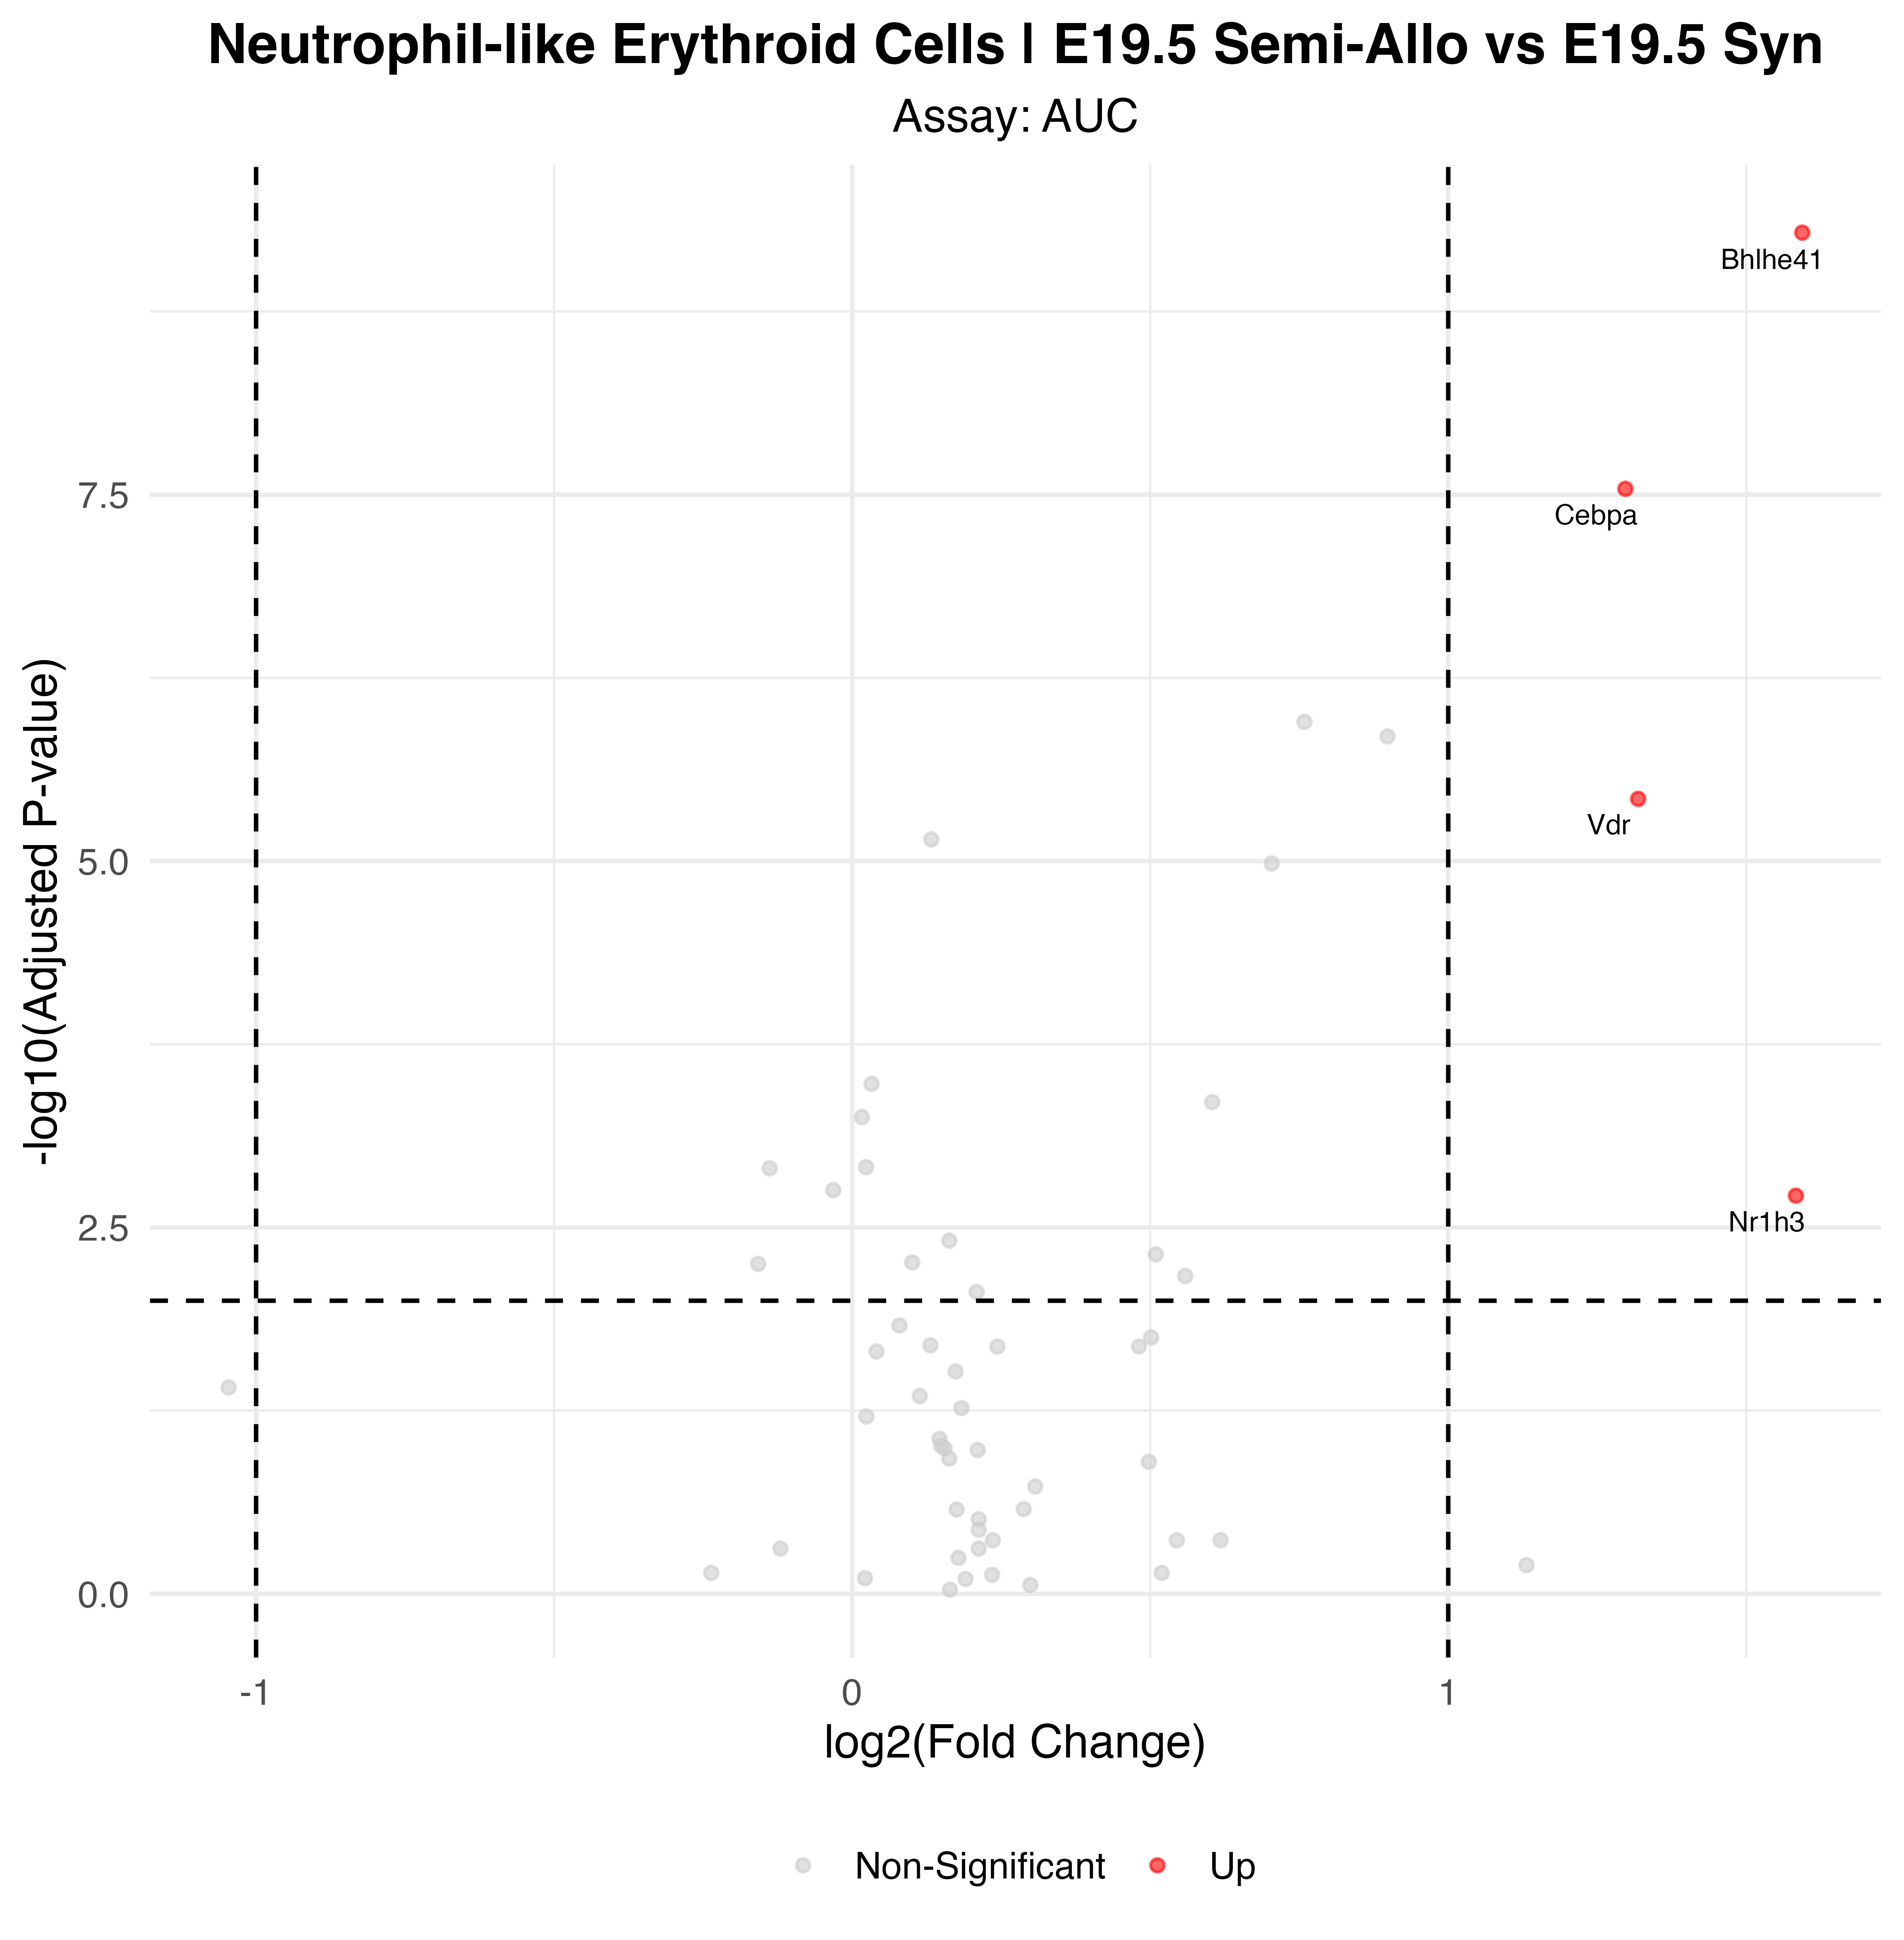

The data file committed next to this chart (first rows):
p_val, avg_log2FC, pct.1, pct.2, p_val_adj, gene, p_val_adj_plot, Significance
1.76002079812454e-12, 1.594, 1, 1, 5.15686093850491e-10, Bhlhe41, 5.15686093850491e-10, Up
9.84794742078215e-11, 1.297, 1, 1, 2.88544859428917e-08, Cebpa, 2.88544859428917e-08, Up
1.28506586703537e-08, 1.319, 1, 0.679, 3.76524299041365e-06, Vdr, 3.76524299041365e-06, Up
6.55314405684573e-06, 1.583, 0.667, 0.189, 0.00192, Nr1h3, 0.00192, Up
